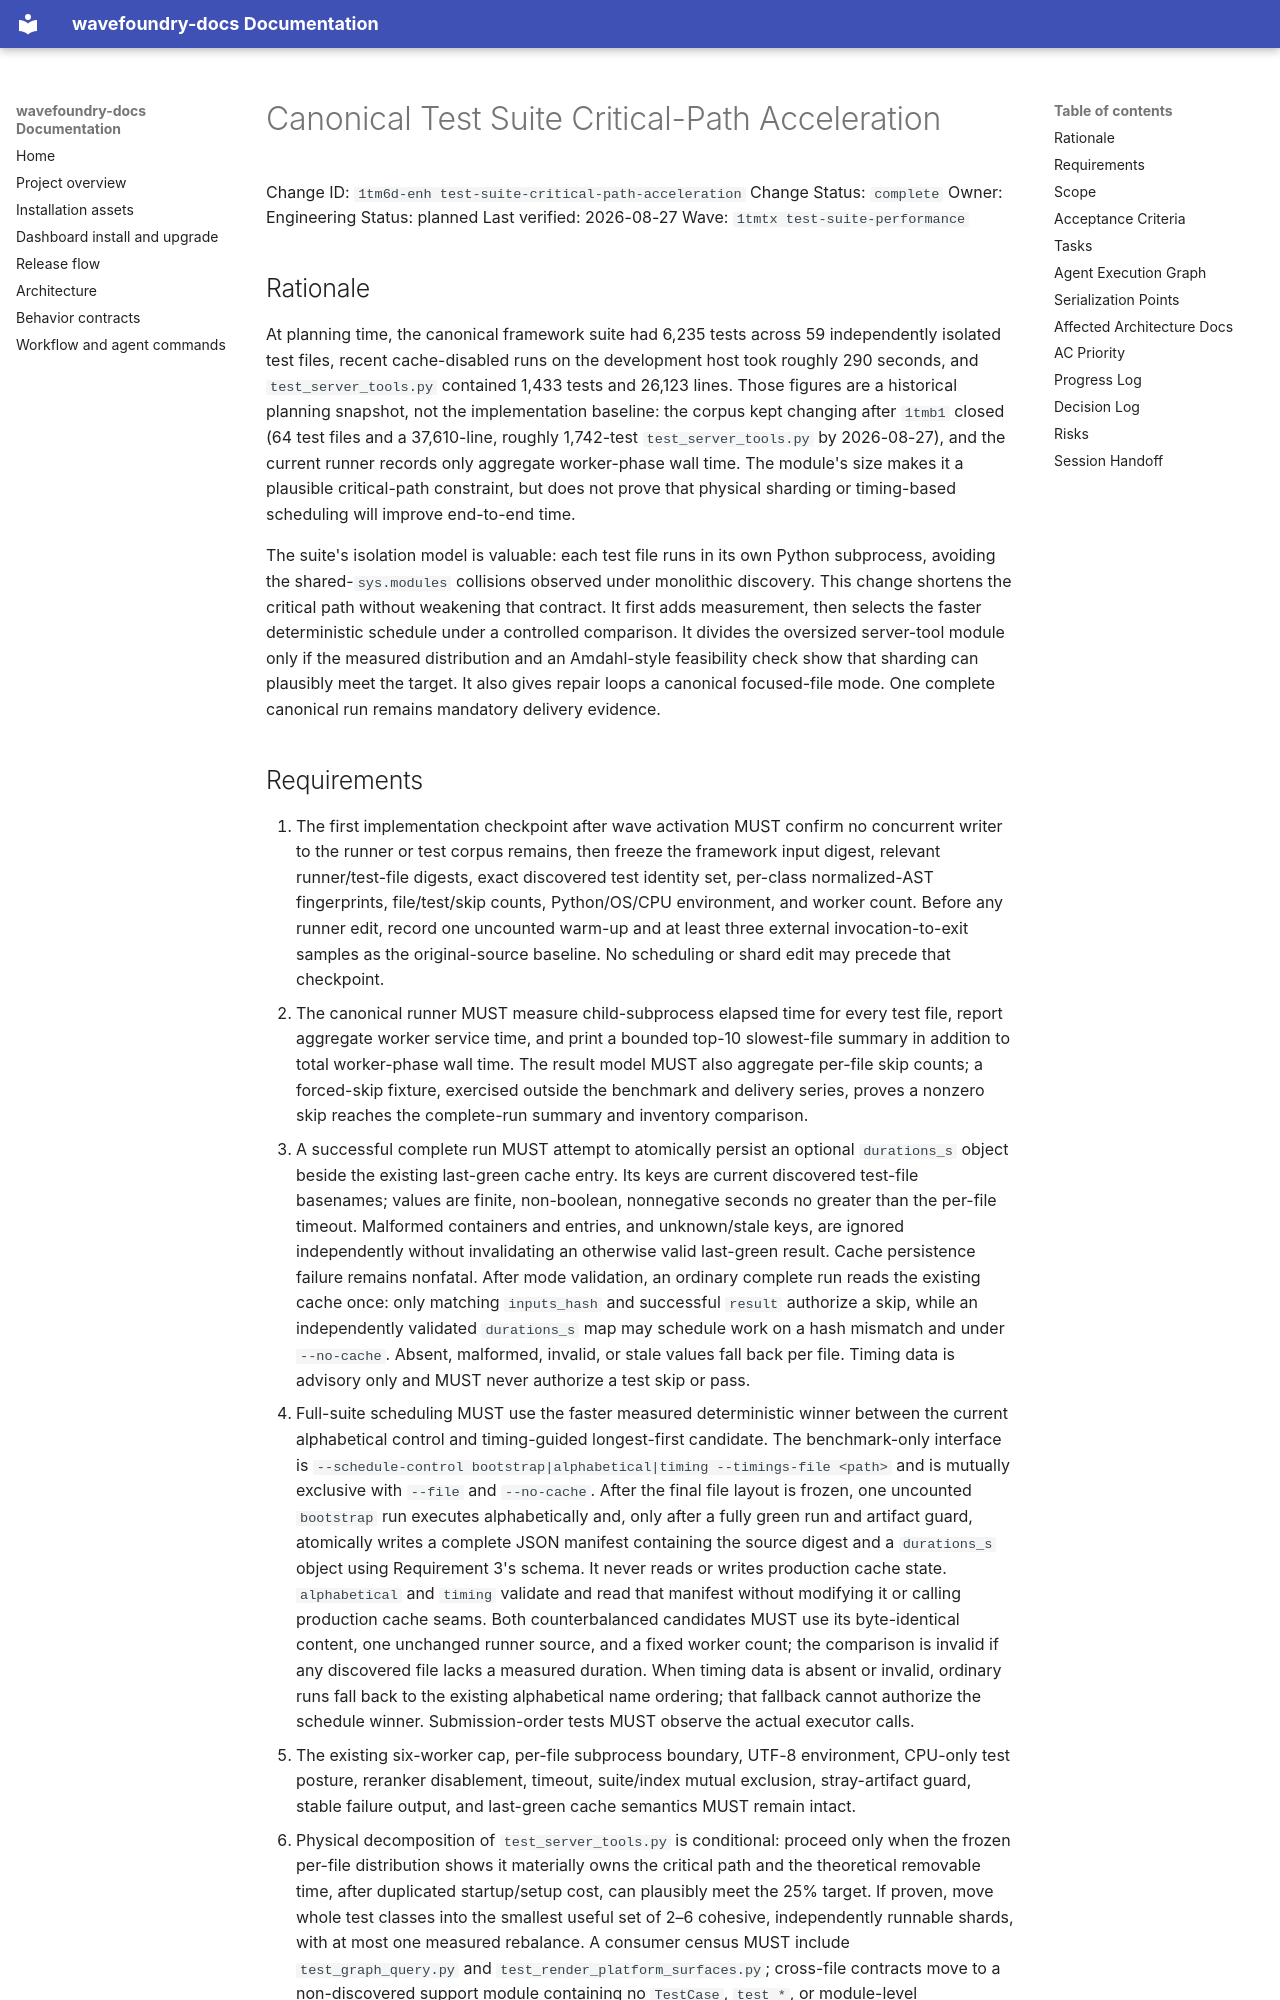

repository: coryhacking/wavefoundry · page: waves/1tmtx test-suite-performance/1tm6d-enh test-suite-critical-path-acceleration/index.html · generator: mkdocs

# Canonical Test Suite Critical-Path Acceleration

Change ID: `1tm6d-enh test-suite-critical-path-acceleration`
Change Status: `complete`
Owner: Engineering
Status: planned
Last verified: 2026-08-27
Wave: `1tmtx test-suite-performance`

## Rationale

At planning time, the canonical framework suite had 6,235 tests across 59
independently isolated test files, recent cache-disabled runs on the development
host took roughly 290 seconds, and `test_server_tools.py` contained 1,433 tests
and 26,123 lines. Those figures are a historical planning snapshot, not the
implementation baseline: the corpus kept changing after `1tmb1` closed (64 test
files and a 37,610-line, roughly 1,742-test `test_server_tools.py` by
2026-08-27), and the current runner records only aggregate worker-phase wall
time. The module's size
makes it a plausible critical-path constraint, but does not prove that physical
sharding or timing-based scheduling will improve end-to-end time.

The suite's isolation model is valuable: each test file runs in its own Python
subprocess, avoiding the shared-`sys.modules` collisions observed under
monolithic discovery. This change shortens the critical path without weakening
that contract. It first adds measurement, then selects the faster deterministic
schedule under a controlled comparison. It divides the oversized server-tool
module only if the measured distribution and an Amdahl-style feasibility check
show that sharding can plausibly meet the target. It also gives repair loops a
canonical focused-file mode. One complete canonical run remains mandatory
delivery evidence.
